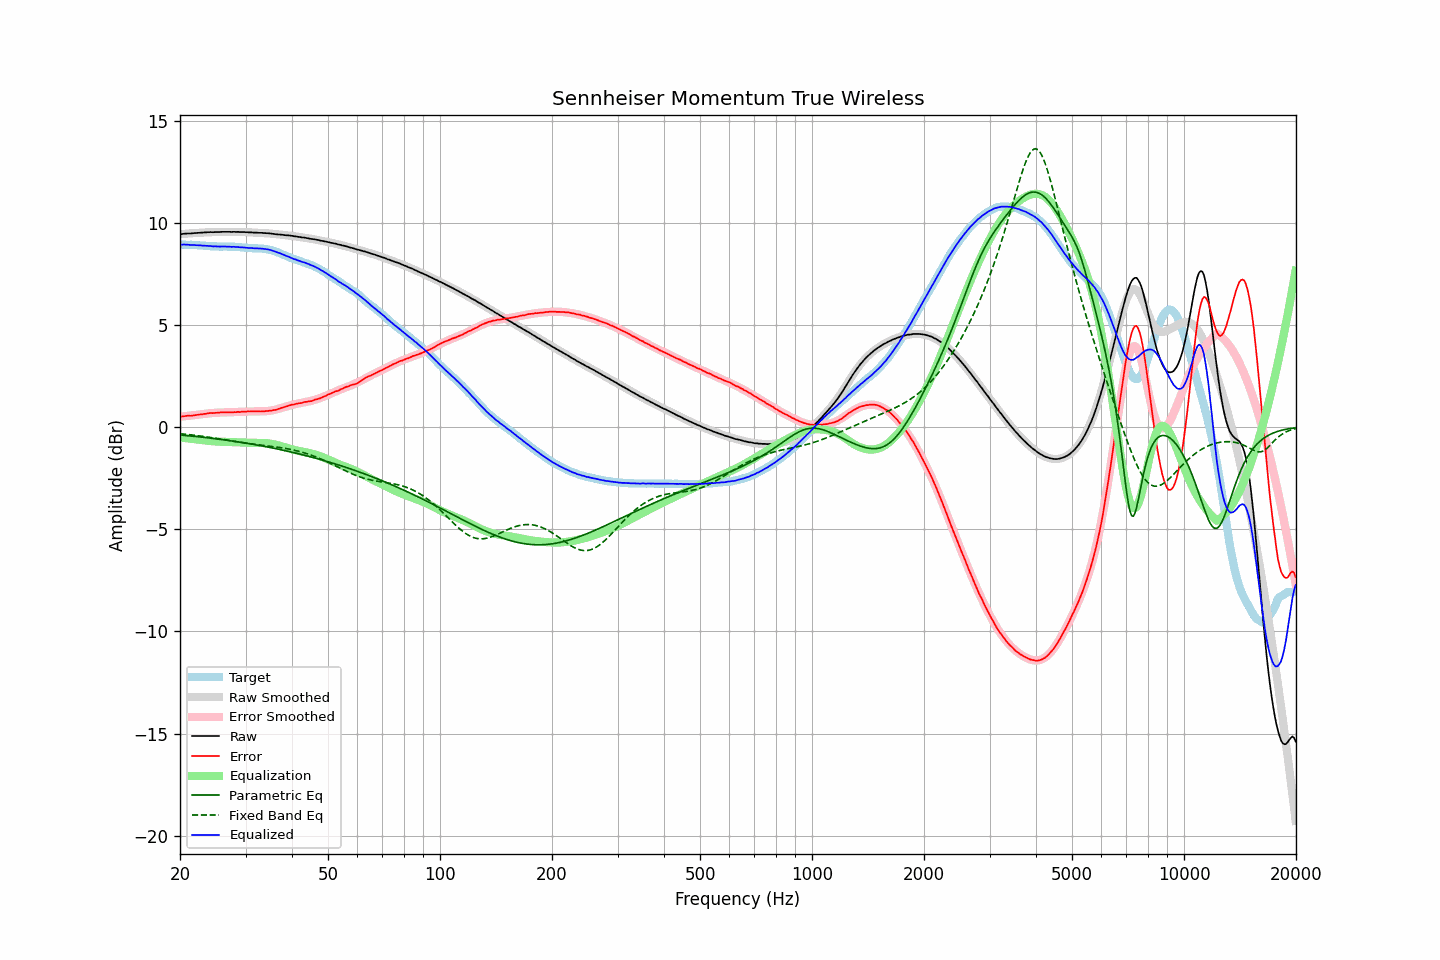

The file beside this chart, header and first rows:
frequency, raw, error, smoothed, error_smoothed, equalization, parametric_eq, fixed_band_eq, equalized_raw, equalized_smoothed, target
20.00, 9.44, 0.50, 9.44, 0.51, -0.51, -0.39, -0.32, 8.93, 8.94, 8.93
20.20, 9.45, 0.52, 9.45, 0.51, -0.51, -0.39, -0.33, 8.93, 8.93, 8.93
20.40, 9.46, 0.53, 9.46, 0.52, -0.52, -0.40, -0.34, 8.94, 8.93, 8.93
20.61, 9.47, 0.54, 9.46, 0.53, -0.53, -0.41, -0.35, 8.94, 8.93, 8.93
20.81, 9.47, 0.55, 9.47, 0.54, -0.54, -0.41, -0.35, 8.93, 8.93, 8.92
21.02, 9.48, 0.56, 9.48, 0.55, -0.55, -0.42, -0.36, 8.93, 8.92, 8.92
21.23, 9.48, 0.56, 9.48, 0.56, -0.56, -0.43, -0.37, 8.92, 8.92, 8.92
21.44, 9.48, 0.55, 9.49, 0.57, -0.57, -0.44, -0.38, 8.91, 8.92, 8.93
21.66, 9.49, 0.57, 9.49, 0.58, -0.58, -0.45, -0.39, 8.91, 8.91, 8.92
21.87, 9.50, 0.58, 9.50, 0.59, -0.59, -0.45, -0.40, 8.91, 8.91, 8.92
22.09, 9.50, 0.59, 9.50, 0.60, -0.60, -0.46, -0.41, 8.90, 8.91, 8.91
22.31, 9.51, 0.60, 9.51, 0.61, -0.61, -0.47, -0.42, 8.90, 8.90, 8.90
22.54, 9.51, 0.62, 9.51, 0.62, -0.62, -0.48, -0.43, 8.89, 8.90, 8.89
22.76, 9.52, 0.63, 9.52, 0.63, -0.63, -0.49, -0.44, 8.89, 8.89, 8.89
22.99, 9.52, 0.63, 9.52, 0.64, -0.64, -0.49, -0.45, 8.88, 8.89, 8.89
23.22, 9.53, 0.65, 9.53, 0.64, -0.64, -0.50, -0.46, 8.88, 8.88, 8.88
23.45, 9.53, 0.65, 9.53, 0.66, -0.66, -0.51, -0.47, 8.87, 8.87, 8.88
23.69, 9.54, 0.67, 9.53, 0.67, -0.67, -0.52, -0.48, 8.87, 8.87, 8.87
23.92, 9.54, 0.68, 9.54, 0.67, -0.67, -0.53, -0.49, 8.86, 8.86, 8.86
24.16, 9.55, 0.69, 9.54, 0.68, -0.68, -0.54, -0.51, 8.87, 8.86, 8.85
24.40, 9.54, 0.69, 9.54, 0.69, -0.69, -0.55, -0.52, 8.85, 8.85, 8.85
24.65, 9.54, 0.69, 9.55, 0.70, -0.70, -0.56, -0.53, 8.84, 8.85, 8.85
24.89, 9.55, 0.70, 9.55, 0.70, -0.70, -0.57, -0.54, 8.85, 8.85, 8.85
25.14, 9.55, 0.70, 9.55, 0.71, -0.71, -0.58, -0.56, 8.84, 8.84, 8.85
25.39, 9.55, 0.71, 9.55, 0.71, -0.71, -0.59, -0.57, 8.84, 8.84, 8.84
25.65, 9.55, 0.71, 9.55, 0.71, -0.71, -0.60, -0.58, 8.84, 8.84, 8.83
25.91, 9.56, 0.73, 9.55, 0.72, -0.72, -0.61, -0.59, 8.84, 8.84, 8.83
26.16, 9.56, 0.72, 9.56, 0.72, -0.72, -0.62, -0.61, 8.84, 8.84, 8.84
26.43, 9.56, 0.72, 9.56, 0.72, -0.72, -0.63, -0.62, 8.84, 8.84, 8.84
26.69, 9.56, 0.72, 9.56, 0.72, -0.72, -0.64, -0.63, 8.84, 8.84, 8.84
26.96, 9.56, 0.73, 9.56, 0.72, -0.72, -0.65, -0.65, 8.84, 8.83, 8.83
27.23, 9.56, 0.73, 9.56, 0.73, -0.73, -0.66, -0.66, 8.83, 8.83, 8.83
27.50, 9.55, 0.72, 9.56, 0.73, -0.73, -0.67, -0.67, 8.82, 8.83, 8.83
27.77, 9.56, 0.72, 9.56, 0.73, -0.73, -0.69, -0.69, 8.83, 8.83, 8.84
28.05, 9.56, 0.74, 9.56, 0.73, -0.73, -0.70, -0.70, 8.82, 8.82, 8.82
28.33, 9.55, 0.73, 9.56, 0.74, -0.74, -0.71, -0.71, 8.81, 8.82, 8.82
28.62, 9.56, 0.75, 9.55, 0.74, -0.74, -0.72, -0.72, 8.82, 8.81, 8.81
28.90, 9.55, 0.73, 9.55, 0.74, -0.74, -0.73, -0.74, 8.80, 8.81, 8.82
29.19, 9.55, 0.75, 9.55, 0.75, -0.75, -0.75, -0.75, 8.80, 8.80, 8.80
29.48, 9.55, 0.76, 9.55, 0.75, -0.75, -0.76, -0.76, 8.80, 8.79, 8.79
29.78, 9.55, 0.76, 9.54, 0.76, -0.76, -0.77, -0.77, 8.79, 8.79, 8.79
30.08, 9.54, 0.76, 9.54, 0.76, -0.76, -0.78, -0.78, 8.78, 8.78, 8.78
30.38, 9.54, 0.77, 9.54, 0.76, -0.76, -0.80, -0.80, 8.78, 8.78, 8.77
30.68, 9.53, 0.76, 9.53, 0.76, -0.76, -0.81, -0.81, 8.77, 8.77, 8.76
30.99, 9.53, 0.77, 9.53, 0.77, -0.77, -0.82, -0.82, 8.76, 8.77, 8.76
31.30, 9.53, 0.77, 9.53, 0.77, -0.77, -0.84, -0.83, 8.76, 8.76, 8.76
31.61, 9.52, 0.77, 9.52, 0.77, -0.77, -0.85, -0.84, 8.75, 8.76, 8.75
31.93, 9.52, 0.77, 9.52, 0.77, -0.77, -0.86, -0.85, 8.75, 8.75, 8.75
32.24, 9.52, 0.77, 9.52, 0.77, -0.77, -0.88, -0.86, 8.75, 8.75, 8.75
32.57, 9.51, 0.77, 9.51, 0.77, -0.77, -0.89, -0.87, 8.74, 8.75, 8.74
32.89, 9.51, 0.77, 9.51, 0.77, -0.77, -0.91, -0.88, 8.74, 8.74, 8.74
33.22, 9.51, 0.77, 9.50, 0.77, -0.77, -0.92, -0.89, 8.74, 8.73, 8.74
33.55, 9.50, 0.77, 9.50, 0.77, -0.77, -0.93, -0.89, 8.72, 8.73, 8.73
33.89, 9.50, 0.78, 9.49, 0.78, -0.78, -0.95, -0.90, 8.72, 8.72, 8.72
34.23, 9.49, 0.79, 9.49, 0.79, -0.79, -0.96, -0.91, 8.70, 8.70, 8.70
34.57, 9.49, 0.79, 9.48, 0.79, -0.79, -0.98, -0.92, 8.70, 8.69, 8.70
34.92, 9.48, 0.81, 9.48, 0.80, -0.80, -1.00, -0.93, 8.67, 8.67, 8.67
35.27, 9.47, 0.81, 9.47, 0.82, -0.82, -1.01, -0.94, 8.65, 8.65, 8.66
35.62, 9.46, 0.83, 9.46, 0.83, -0.83, -1.03, -0.95, 8.63, 8.63, 8.63
35.97, 9.45, 0.84, 9.45, 0.85, -0.85, -1.04, -0.96, 8.60, 8.60, 8.61
... 635 more rows
